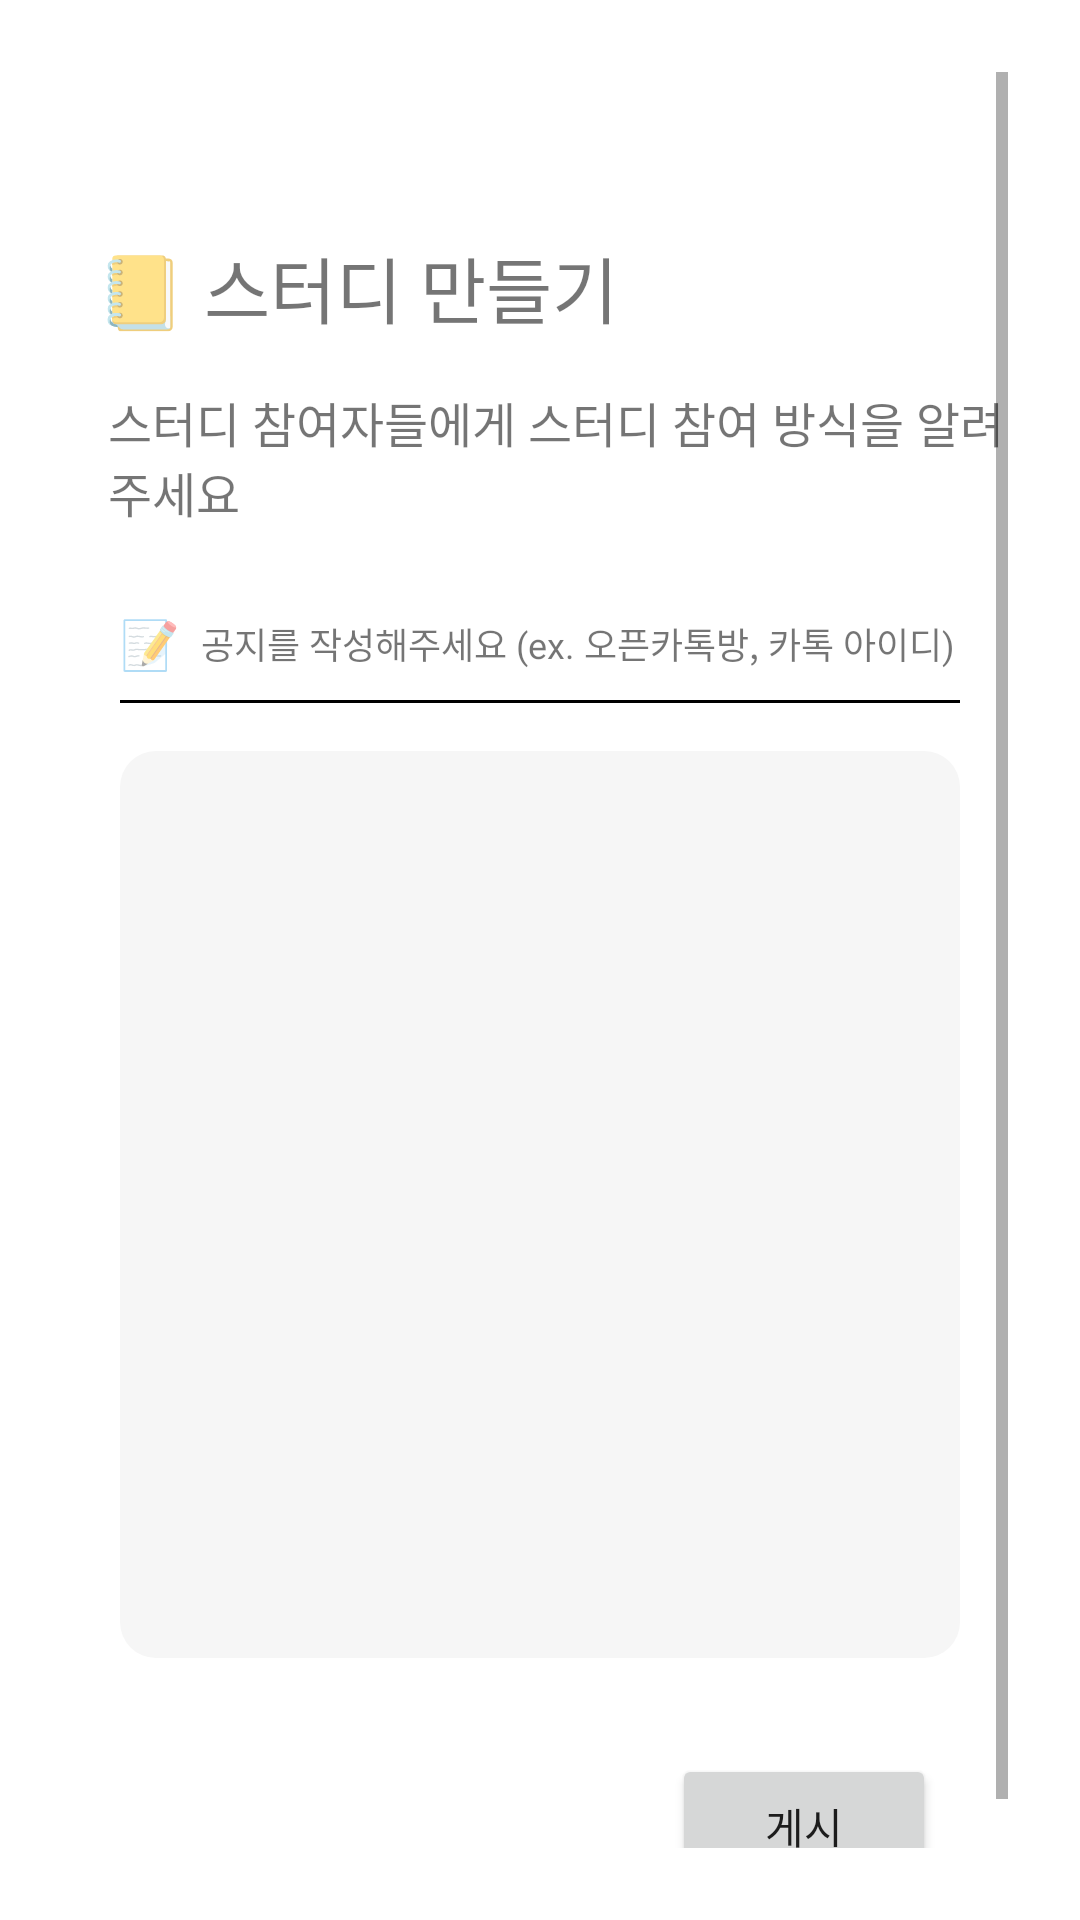

Here is an Android app screen rendered from its layout file. Give the layout XML and the strings, colors and styles it references.
<!-- AndroidManifest.xml: application theme Theme.Haejo -->
<!-- res/layout/activity_study_make_notification.xml -->
<?xml version="1.0" encoding="utf-8"?>
<androidx.constraintlayout.widget.ConstraintLayout xmlns:android="http://schemas.android.com/apk/res/android"
    xmlns:app="http://schemas.android.com/apk/res-auto"
    xmlns:tools="http://schemas.android.com/tools"
    android:layout_width="match_parent"
    android:layout_height="match_parent"
    tools:context=".study.StudyMakeNotification">

    <ScrollView
        android:layout_width="match_parent"
        android:layout_height="0dp"
        android:layout_marginStart="24dp"
        android:layout_marginTop="24dp"
        android:layout_marginEnd="24dp"
        android:layout_marginBottom="24dp"
        app:layout_constraintBottom_toBottomOf="parent"
        app:layout_constraintEnd_toEndOf="parent"
        app:layout_constraintStart_toStartOf="parent"
        app:layout_constraintTop_toTopOf="parent">

        <androidx.constraintlayout.widget.ConstraintLayout
            android:layout_width="match_parent"
            android:layout_height="0dp">

            <ImageButton
                android:id="@+id/btnBack"
                android:layout_width="30dp"
                android:layout_height="30dp"
                android:background="#00000000"
                android:src="@drawable/ic_back"
                app:layout_constraintStart_toStartOf="parent"
                app:layout_constraintTop_toTopOf="parent"
                tools:ignore="SpeakableTextPresentCheck" />

            <TextView
                android:id="@+id/tvTitle"
                android:layout_width="wrap_content"
                android:layout_height="wrap_content"
                android:layout_marginStart="8dp"
                android:layout_marginTop="24dp"
                android:autoSizeTextType="uniform"
                android:fontFamily="@font/nanum_square_round_b"
                android:text="📒 스터디 만들기"
                android:textSize="24sp"
                app:layout_constraintStart_toStartOf="parent"
                app:layout_constraintTop_toBottomOf="@+id/btnBack" />

            <TextView
                android:id="@+id/tvDetail"
                android:layout_width="wrap_content"
                android:layout_height="wrap_content"
                android:layout_marginTop="16dp"
                android:layout_marginStart="4dp"
                android:autoSizeTextType="uniform"
                android:fontFamily="@font/nanum_square_round_r"
                android:text="스터디 참여자들에게 스터디 참여 방식을 알려주세요"
                android:textSize="16sp"
                app:layout_constraintStart_toStartOf="@+id/tvTitle"
                app:layout_constraintTop_toBottomOf="@+id/tvTitle" />

            
            <androidx.constraintlayout.widget.ConstraintLayout
                android:id="@+id/constraintLayout"
                android:layout_width="match_parent"
                android:layout_height="wrap_content"
                android:layout_marginStart="8dp"
                android:layout_marginTop="20dp"
                android:layout_marginEnd="8dp"
                app:layout_constraintEnd_toEndOf="parent"
                app:layout_constraintStart_toStartOf="parent"
                app:layout_constraintTop_toBottomOf="@id/tvDetail">

                <TextView
                    android:id="@+id/emojiSurveyTitle"
                    android:layout_width="wrap_content"
                    android:layout_height="wrap_content"
                    android:layout_marginStart="8dp"
                    android:layout_marginTop="8dp"
                    android:text="📝"
                    android:textSize="16sp"
                    app:layout_constraintStart_toStartOf="parent"
                    app:layout_constraintTop_toTopOf="parent" />

                <TextView
                    android:id="@+id/tvSurveyTitle"
                    android:layout_width="wrap_content"
                    android:layout_height="wrap_content"
                    android:layout_marginStart="7dp"
                    android:fontFamily="@font/nanum_square_round_r"
                    android:text="공지를 작성해주세요 (ex. 오픈카톡방, 카톡 아이디)"
                    android:textSize="12sp"
                    app:layout_constraintBottom_toBottomOf="@+id/emojiSurveyTitle"
                    app:layout_constraintStart_toEndOf="@+id/emojiSurveyTitle"
                    app:layout_constraintTop_toTopOf="@+id/emojiSurveyTitle" />

                <View
                    android:id="@+id/viewTitle"
                    android:layout_width="match_parent"
                    android:layout_height="1dp"
                    android:layout_marginStart="8dp"
                    android:layout_marginTop="8dp"
                    android:layout_marginEnd="8dp"
                    android:background="@color/black"
                    android:padding="20dp"
                    app:layout_constraintEnd_toEndOf="parent"
                    app:layout_constraintStart_toStartOf="parent"
                    app:layout_constraintTop_toBottomOf="@+id/emojiSurveyTitle" />

                <EditText
                    android:id="@+id/etNotification"
                    android:layout_width="match_parent"
                    android:layout_height="wrap_content"
                    android:layout_marginStart="8dp"
                    android:layout_marginTop="16dp"
                    android:layout_marginEnd="8dp"
                    android:background="@drawable/custom_et_gray"
                    android:fontFamily="@font/nanum_square_round_r"
                    android:gravity="top"
                    android:inputType="textMultiLine"
                    android:lineSpacingMultiplier="1.35"
                    android:lines="15"
                    android:maxLength="200"
                    android:padding="10dp"
                    android:textSize="12sp"
                    app:layout_constraintEnd_toEndOf="@+id/viewTitle"
                    app:layout_constraintStart_toStartOf="@+id/viewTitle"
                    app:layout_constraintTop_toBottomOf="@+id/viewTitle" />


            </androidx.constraintlayout.widget.ConstraintLayout>



            <Button
                android:id="@+id/btnNext"
                android:layout_width="wrap_content"
                android:layout_height="wrap_content"
                android:layout_marginTop="32dp"
                android:layout_marginEnd="16dp"
                android:fontFamily="@font/nanum_square_round_r"
                android:text="게시"
                app:layout_constraintEnd_toEndOf="@+id/constraintLayout"
                app:layout_constraintTop_toBottomOf="@+id/constraintLayout" />

        </androidx.constraintlayout.widget.ConstraintLayout>


    </ScrollView>

</androidx.constraintlayout.widget.ConstraintLayout>
<!-- resources referenced by this layout -->
<resources>
  <color name="black">#FF000000</color>
  <!-- drawable custom_et_gray (drawable) -->
  <?xml version="1.0" encoding="utf-8"?>
  <selector xmlns:android="http://schemas.android.com/apk/res/android">
      <item>
          <layer-list>
              <item>
                  <shape android:shape="rectangle">
                      <solid android:color="@color/buttonGray" />
                      <corners android:radius="12dp" />
                      <padding android:right="12dp" />
                  </shape>
              </item>
  
          </layer-list>
      </item>
  </selector>
  <style name="Theme.Haejo" parent="Theme.MaterialComponents.DayNight.DarkActionBar">
          
          <item name="colorPrimary">@color/customPurple</item>
          <item name="colorPrimaryVariant">@color/white</item>
          <item name="colorOnPrimary">@color/black</item>
          
          <item name="colorSecondary">@color/customPurpleLight</item>
          <item name="colorSecondaryVariant">@color/customPurpleDark</item>
          <item name="colorOnSecondary">@color/black</item>
          
          <item name="android:statusBarColor" tools:targetApi="l">?attr/colorPrimaryVariant</item>
          
  
          
          <item name="android:windowLightStatusBar" tools:targetApi="m">true</item>
  
          <item name="windowActionBar">false</item>
          <item name="windowNoTitle">true</item>
      </style>
  <color name="buttonGray">#F6F6F6</color>
  <color name="customPurple">#95A1F1</color>
  <color name="white">#FFFFFFFF</color>
  <color name="customPurpleLight">#ADB6EF</color>
  <color name="customPurpleDark">#7E8DF1</color>
</resources>
